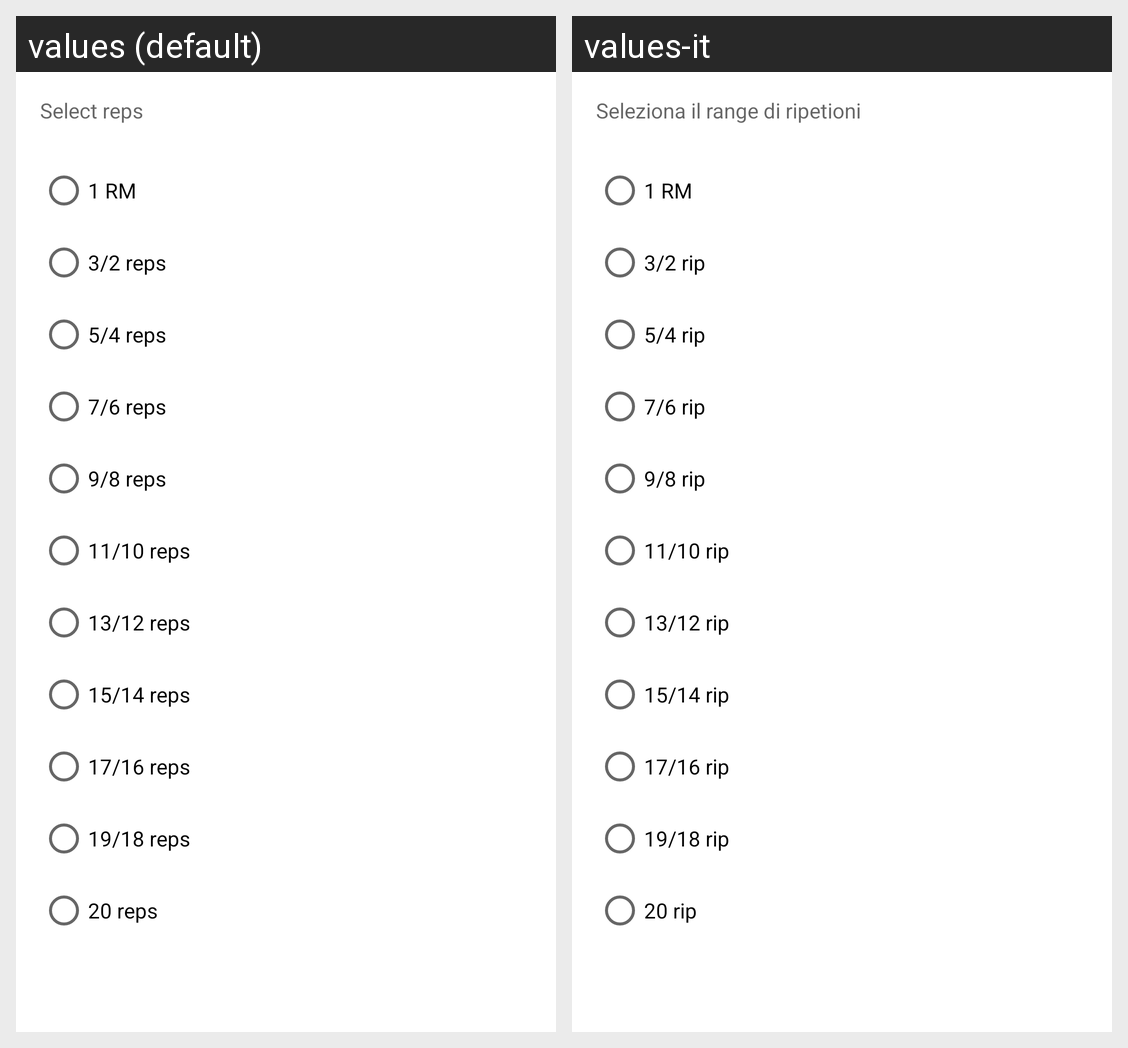

Translations of the strings shown on this Android screen, per locale in the grid:
Android screen res/layout/layout_dialog_rep_choice.xml rendered under 2 locales, left to right: values (default), values-it. Device: Nexus 5 (rendered at 1080×1920; each locale shown at half size, 540×960, under a caption strip naming it); theme CustomTheme.
Strings drawn on this screen, with the default value and each locale's value (text and hints the layout hard-codes, and strings that could not be matched under every locale, appear in the picture but are not listed):

selectReps
  values: Select reps
  values-it: Seleziona il range di ripetioni

RM
  values: 1 RM
  values-it: 1 RM

reps_3_2
  values: 3/2 reps
  values-it: 3/2 rip

reps_5_4
  values: 5/4 reps
  values-it: 5/4 rip

reps_7_6
  values: 7/6 reps
  values-it: 7/6 rip

reps_9_8
  values: 9/8 reps
  values-it: 9/8 rip

reps_11_10
  values: 11/10 reps
  values-it: 11/10 rip

reps_13_12
  values: 13/12 reps
  values-it: 13/12 rip

reps_15_14
  values: 15/14 reps
  values-it: 15/14 rip

reps_17_16
  values: 17/16 reps
  values-it: 17/16 rip

reps_18_19
  values: 19/18 reps
  values-it: 19/18 rip

reps_20
  values: 20 reps
  values-it: 20 rip
